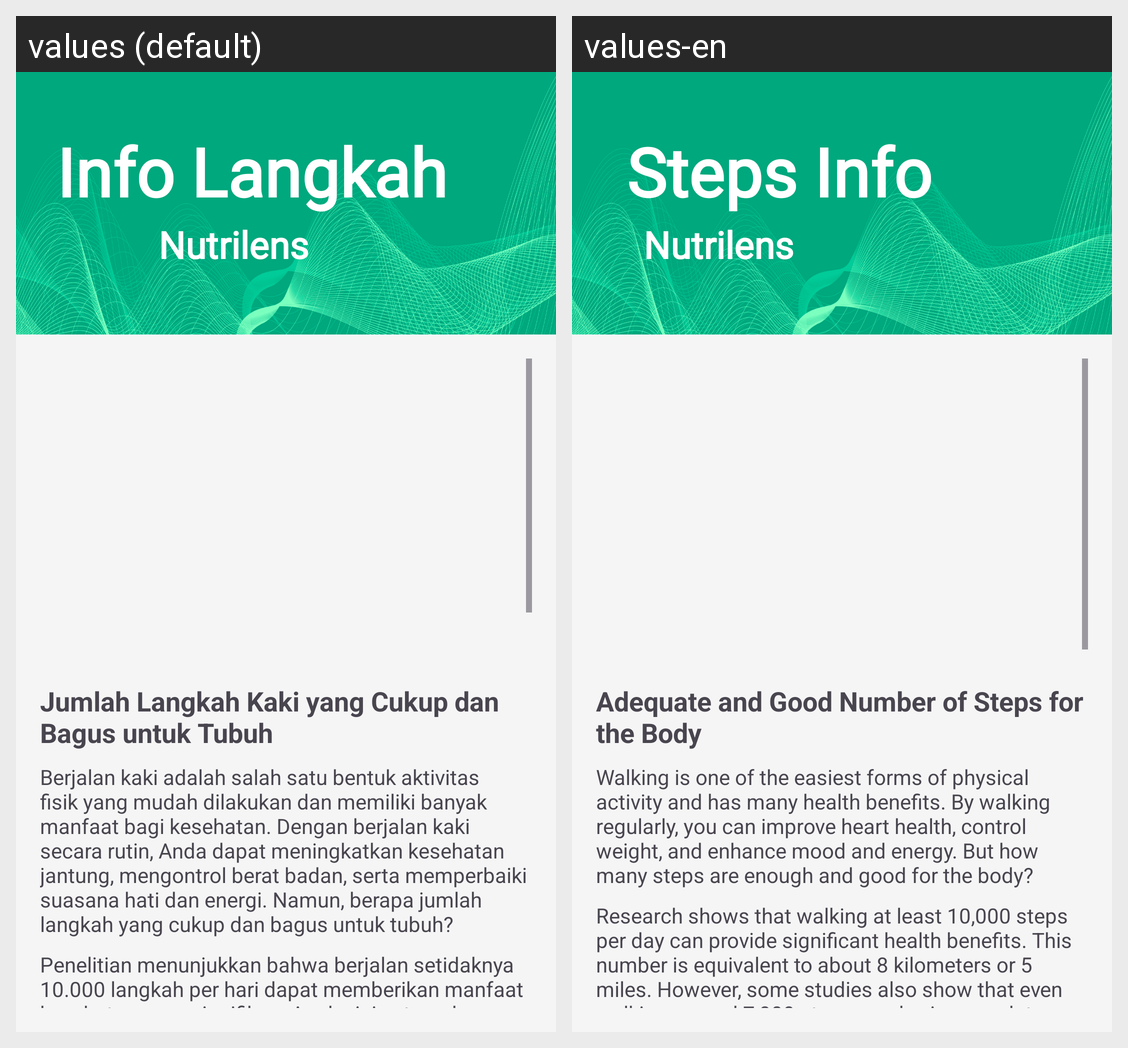

Here is an Android app screen in its default locale and in the app's own translations. Write out the translated-string differences for the strings that appear on this screen.
Android screen res/layout/fragment_info_steps.xml rendered under 2 locales, left to right: values (default), values-en. Device: Nexus 5 (rendered at 1080×1920; each locale shown at half size, 540×960, under a caption strip naming it); theme Base.Theme.LoginWithAnimation.
Strings drawn on this screen, with the default value and each locale's value (text and hints the layout hard-codes, and strings that could not be matched under every locale, appear in the picture but are not listed):

info_steps
  values: Info Langkah
  values-en: Steps Info

app_name
  values: Nutrilens
  values-en: Nutrilens

jumlah_langkah_kaki_yang_cukup_dan_bagus_untuk_tubuh
  values: Jumlah Langkah Kaki yang Cukup dan Bagus untuk Tubuh
  values-en: Adequate and Good Number of Steps for the Body

berjalan_kaki_adalah_salah_satu_bentuk_aktivitas_fisik_yang_mudah_dilakukan_dan_memiliki_banyak_manfaat_bagi_kesehatan_dengan_berjalan_kaki_secara_rutin_anda_dapat_meningkatkan_kesehatan_jantung_mengontrol_berat_badan_serta_memperbaiki_suasana_hati_dan_energi_namun_berapa_jumlah_langkah_yang_cukup_dan_bagus_untuk_tubuh
  values: Berjalan kaki adalah salah satu bentuk aktivitas fisik yang mudah dilakukan dan memiliki banyak manfaat bagi kesehatan. Dengan berjalan kaki secara rutin, Anda dapat meningkatkan kesehatan jantung, mengontrol berat badan, serta memperbaiki suasana hati dan energi. Namun, berapa jumlah langkah yang cukup dan bagus untuk tubuh?
  values-en: Walking is one of the easiest forms of physical activity and has many health benefits. By walking regularly, you can improve heart health, control weight, and enhance mood and energy. But how many steps are enough and good for the body?

penelitian_menunjukkan_bahwa_berjalan_setidaknya_10_000_langkah_per_hari_dapat_memberikan_manfaat_kesehatan_yang_signifikan_angka_ini_setara_dengan_sekitar_8_kilometer_atau_5_mil_namun_beberapa_studi_juga_menunjukkan_bahwa_bahkan_berjalan_sekitar_7_000_langkah_per_hari_sudah_cukup_untuk_memberikan_manfaat_kesehatan_yang_berarti
  values: Penelitian menunjukkan bahwa berjalan setidaknya 10.000 langkah per hari dapat memberikan manfaat kesehatan yang signifikan. Angka ini setara dengan sekitar 8 kilometer atau 5 mil. Namun, beberapa studi juga menunjukkan bahwa bahkan berjalan sekitar 7.000 langkah per hari sudah cukup untuk memberikan manfaat kesehatan yang berarti.
  values-en: Research shows that walking at least 10,000 steps per day can provide significant health benefits. This number is equivalent to about 8 kilometers or 5 miles. However, some studies also show that even walking around 7,000 steps per day is enough to provide meaningful health benefits.
